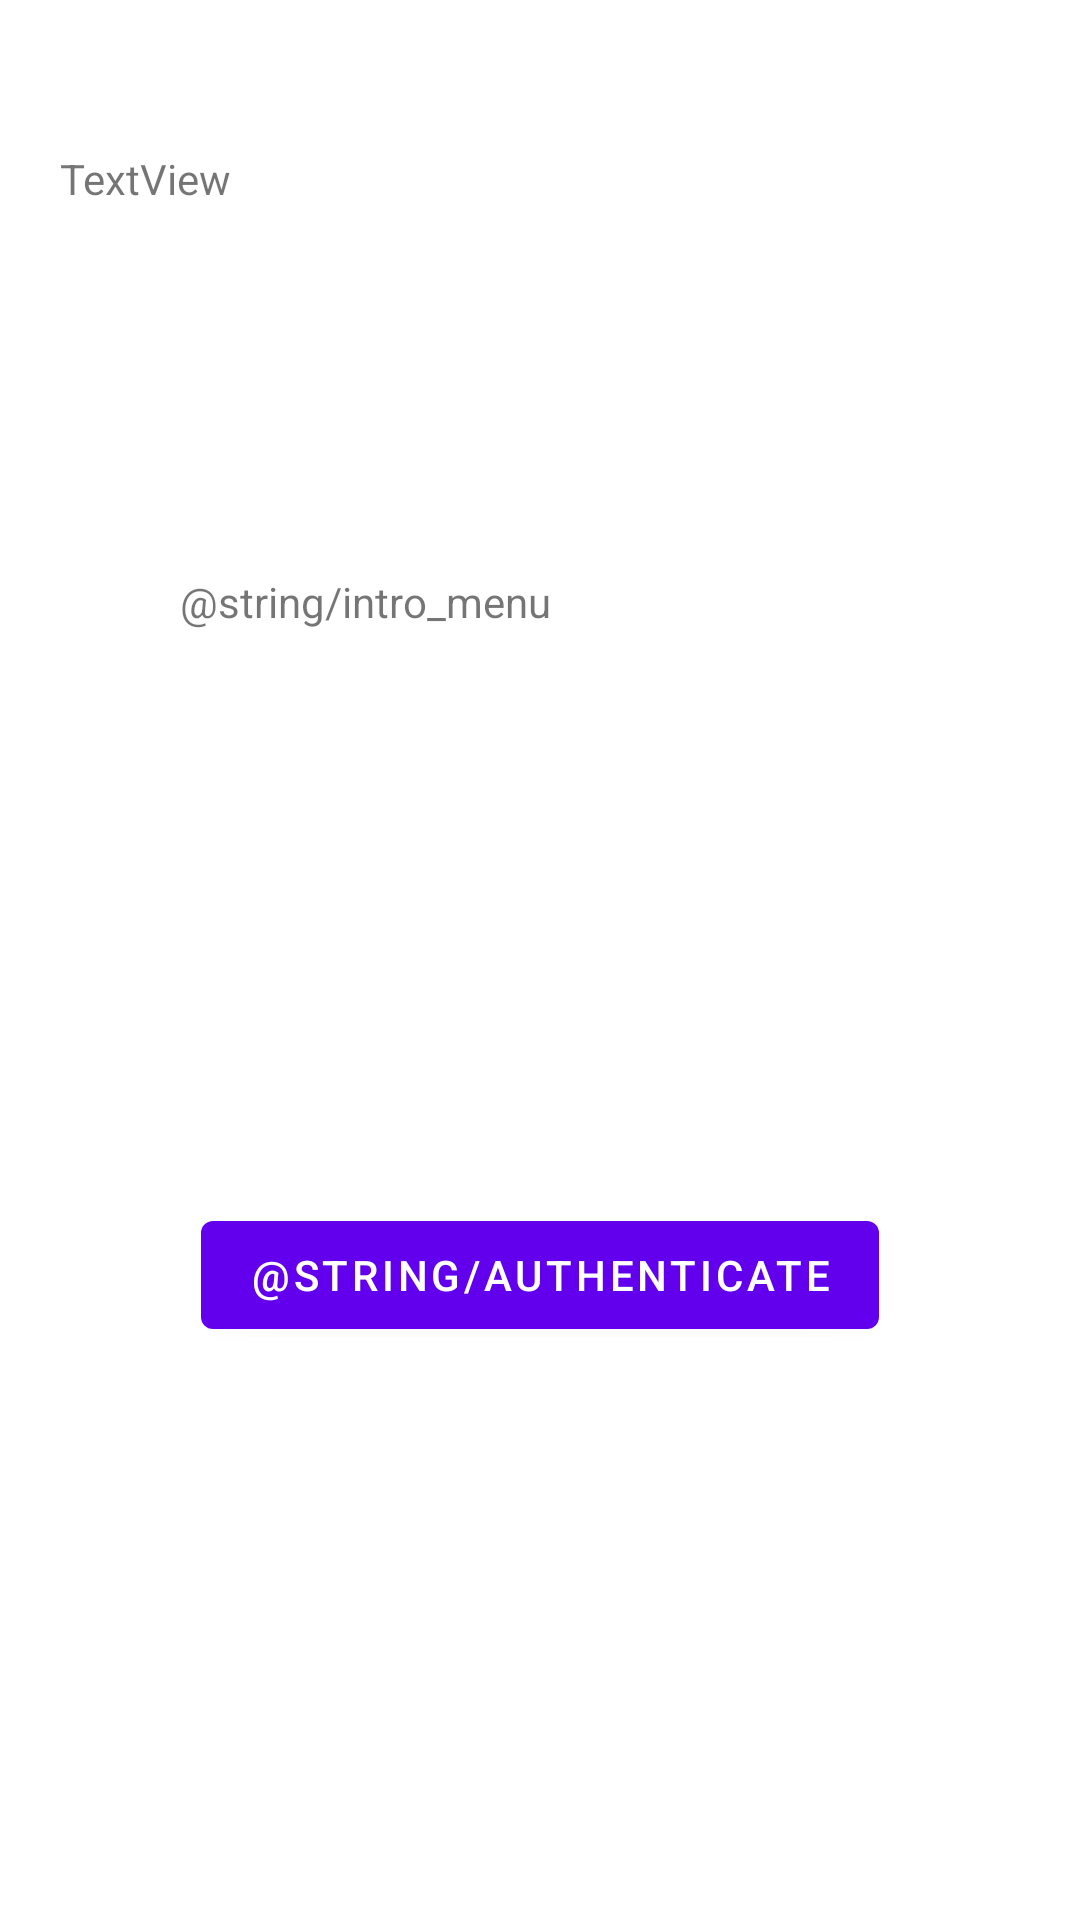

Android layout source for this screen:
<!-- AndroidManifest.xml: application theme Theme.T2fa_app -->
<!-- res/layout/fragment_first.xml -->
<?xml version="1.0" encoding="utf-8"?>
<androidx.constraintlayout.widget.ConstraintLayout xmlns:android="http://schemas.android.com/apk/res/android"
    xmlns:app="http://schemas.android.com/apk/res-auto"
    xmlns:tools="http://schemas.android.com/tools"
    android:layout_width="match_parent"
    android:layout_height="match_parent"
    tools:context=".MainFragment">

    <TextView
        android:id="@+id/textview_first"
        android:layout_width="0dp"
        android:layout_height="wrap_content"
        android:layout_marginStart="60dp"
        android:layout_marginEnd="60dp"
        android:text="@string/intro_menu"
        app:layout_constraintBottom_toTopOf="@id/button_first"
        app:layout_constraintEnd_toEndOf="parent"
        app:layout_constraintHorizontal_bias="0.0"
        app:layout_constraintStart_toStartOf="parent"
        app:layout_constraintTop_toTopOf="parent" />

    <Button
        android:id="@+id/button_first"
        android:layout_width="wrap_content"
        android:layout_height="wrap_content"
        android:onClick="onClickAuthenticate"
        android:text="@string/authenticate"
        app:layout_constraintBottom_toBottomOf="parent"
        app:layout_constraintEnd_toEndOf="parent"
        app:layout_constraintStart_toStartOf="parent"
        app:layout_constraintTop_toBottomOf="@id/textview_first" />

    <TextView
        android:id="@+id/participantNum"
        android:layout_width="wrap_content"
        android:layout_height="wrap_content"
        android:layout_marginStart="20dp"
        android:layout_marginTop="50dp"
        android:text="TextView"
        app:layout_constraintStart_toStartOf="parent"
        app:layout_constraintTop_toTopOf="parent" />

</androidx.constraintlayout.widget.ConstraintLayout>
<!-- resources referenced by this layout -->
<resources>
  <style name="Theme.T2fa_app" parent="Theme.MaterialComponents.DayNight.DarkActionBar">
          
          <item name="colorPrimary">@color/purple_500</item>
          <item name="colorPrimaryVariant">@color/purple_700</item>
          <item name="colorOnPrimary">@color/white</item>
          
          <item name="colorSecondary">@color/teal_200</item>
          <item name="colorSecondaryVariant">@color/teal_700</item>
          <item name="colorOnSecondary">@color/black</item>
          
          <item name="android:statusBarColor" tools:targetApi="l">?attr/colorPrimaryVariant</item>
          
      </style>
  <!-- not gathered from this repository: default colours our renderer supplied (Android Studio template values) -->
  <color name="purple_500">#FF6200EE</color>
  <color name="purple_700">#FF3700B3</color>
  <color name="teal_200">#FF03DAC5</color>
  <color name="teal_700">#FF018786</color>
  <color name="black">#FF000000</color>
  <color name="white">#FFFFFFFF</color>
</resources>
